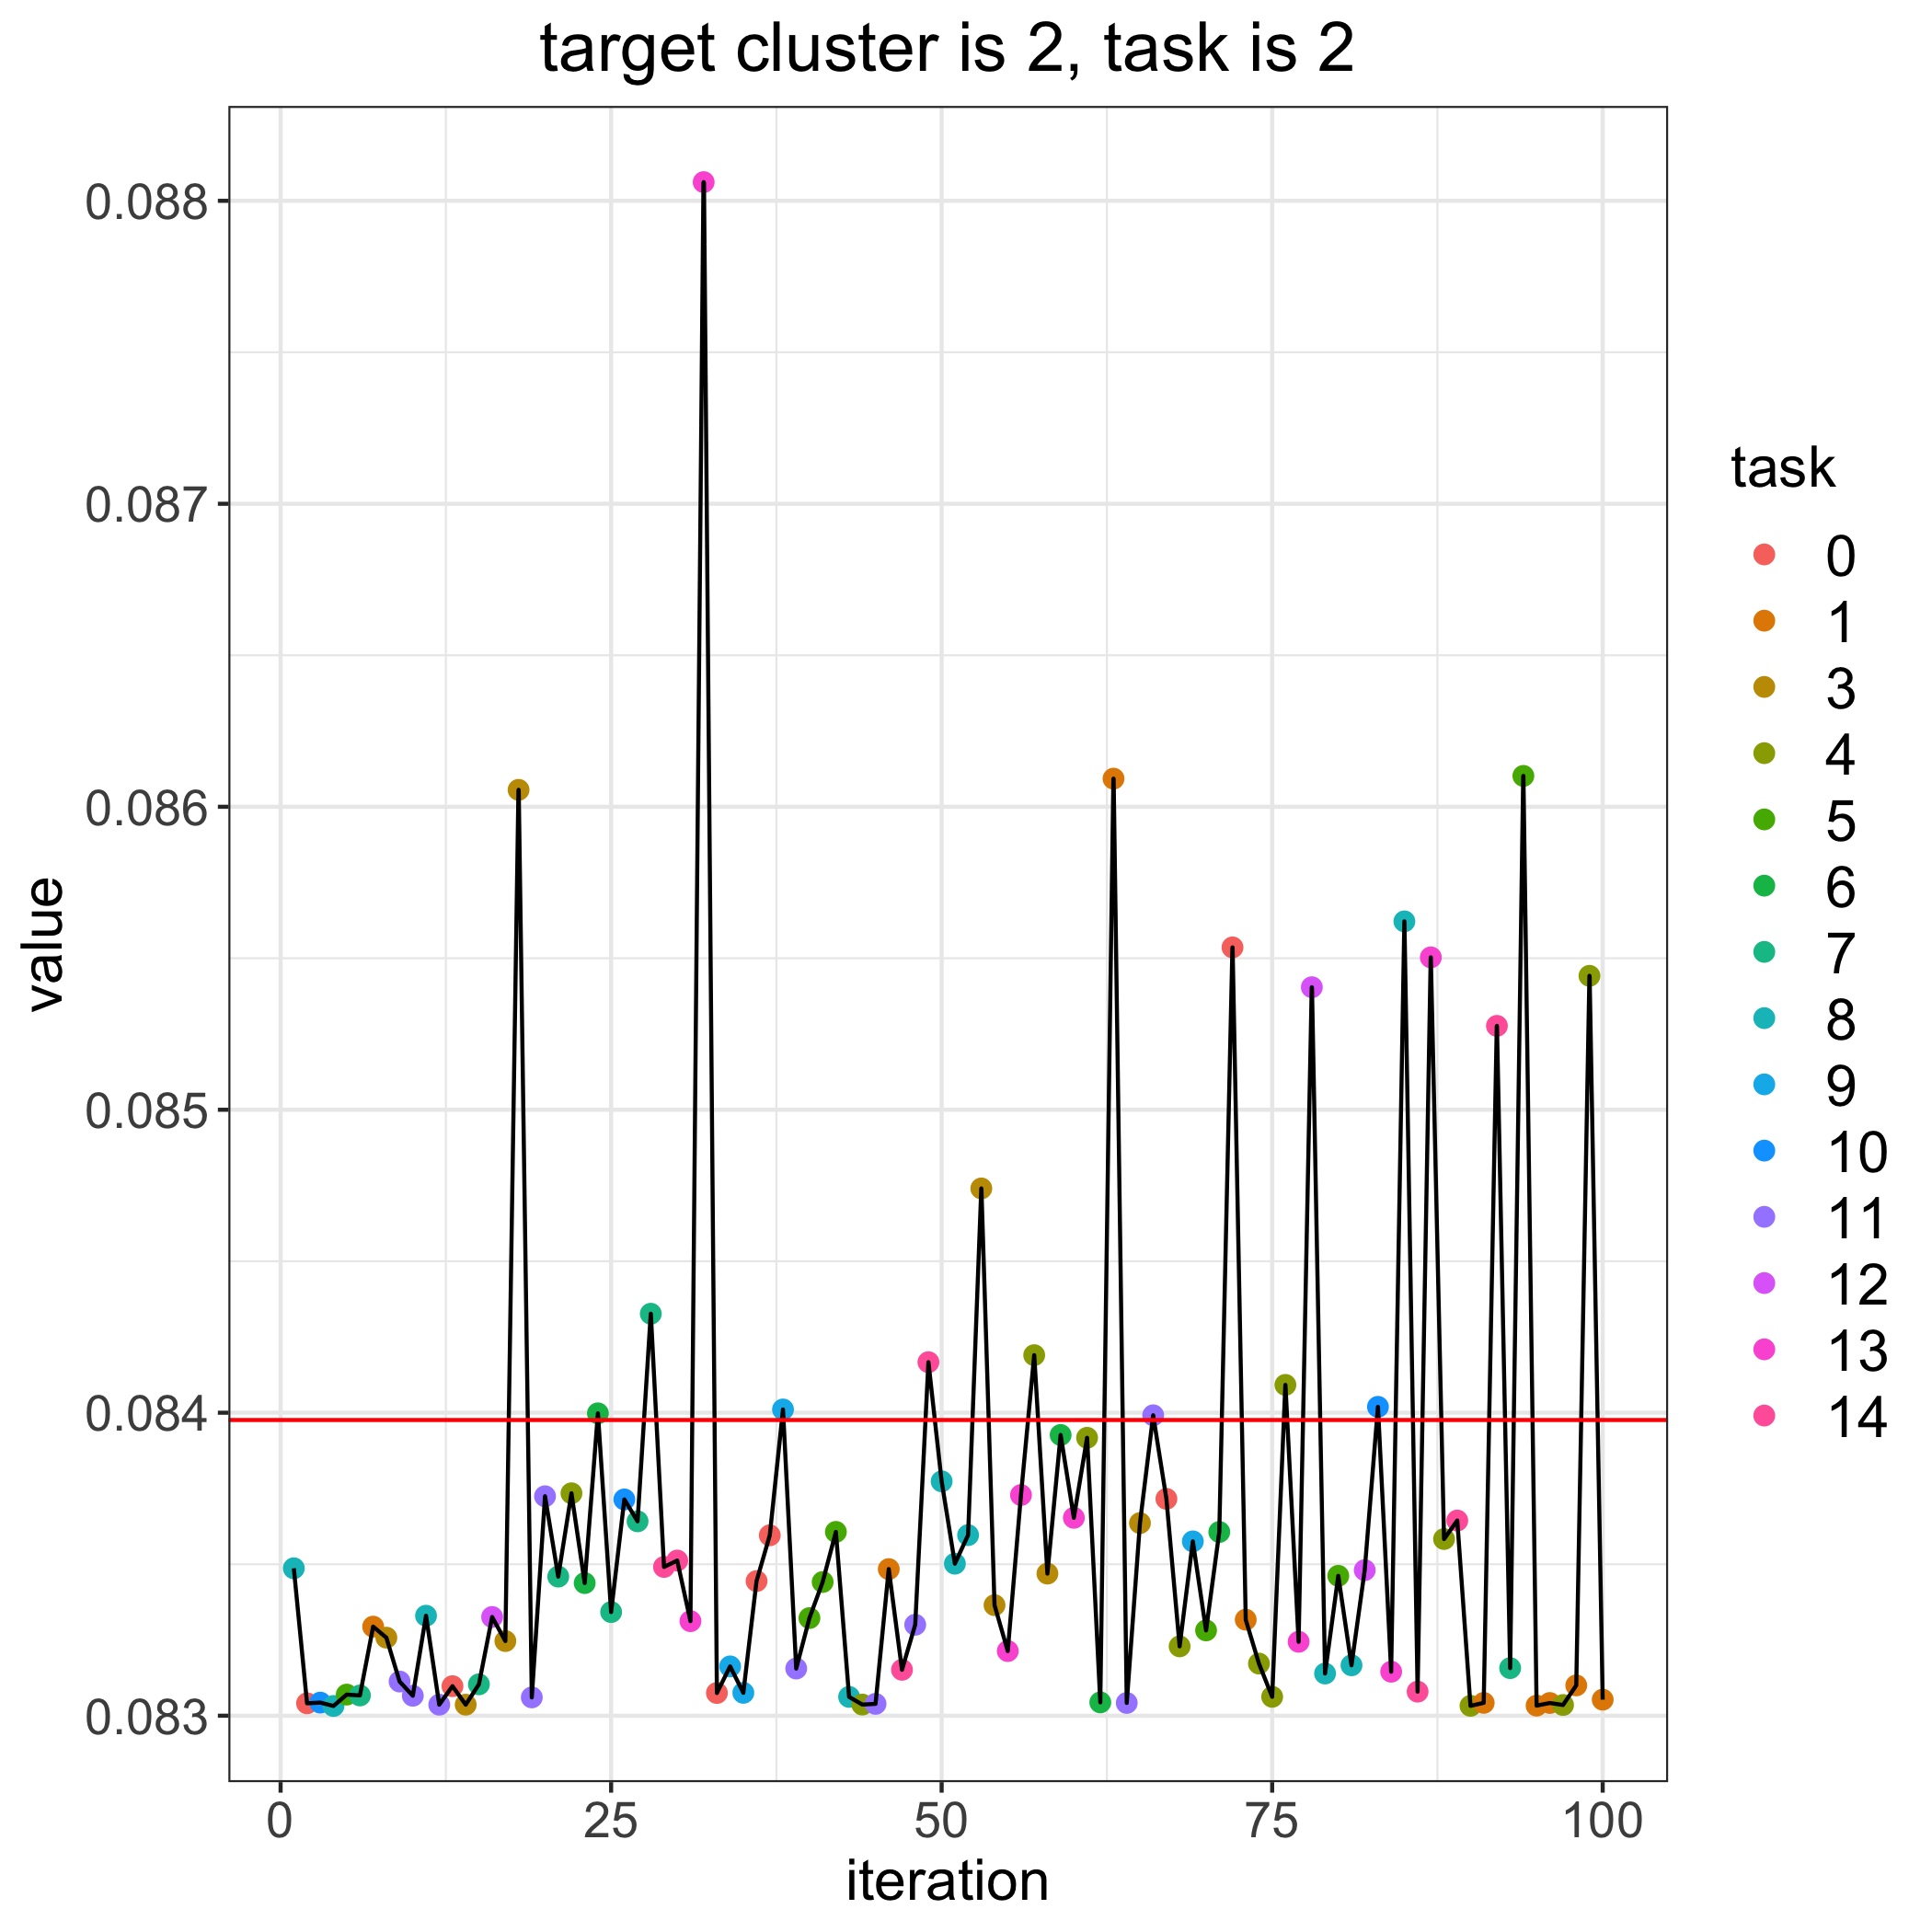

Values plotted in this chart, from the file beside it:
, losses, bandit_selects
0, 0.08398, 
1, 0.08349, 8.0
2, 0.08304, 0.0
3, 0.08304, 10.0
4, 0.08303, 8.0
5, 0.08307, 5.0
6, 0.08307, 7.0
7, 0.08329, 1.0
8, 0.08326, 3.0
9, 0.08311, 11.0
10, 0.08307, 11.0
11, 0.08333, 8.0
12, 0.08304, 11.0
13, 0.0831, 0.0
14, 0.08304, 3.0
15, 0.0831, 7.0
16, 0.08333, 12.0
17, 0.08325, 3.0
18, 0.08606, 3.0
19, 0.08306, 11.0
20, 0.08372, 11.0
21, 0.08346, 7.0
22, 0.08373, 4.0
23, 0.08344, 6.0
24, 0.084, 6.0
25, 0.08334, 7.0
26, 0.08371, 10.0
27, 0.08364, 7.0
28, 0.08433, 7.0
29, 0.08349, 14.0
30, 0.08351, 14.0
31, 0.08331, 13.0
32, 0.08806, 13.0
33, 0.08308, 0.0
34, 0.08316, 9.0
35, 0.08308, 9.0
36, 0.08344, 0.0
37, 0.0836, 0.0
38, 0.08401, 9.0
39, 0.08316, 11.0
40, 0.08332, 5.0
41, 0.08344, 5.0
42, 0.08361, 5.0
43, 0.08306, 8.0
44, 0.08304, 4.0
45, 0.08304, 11.0
46, 0.08348, 1.0
47, 0.08315, 14.0
48, 0.0833, 11.0
49, 0.08417, 14.0
50, 0.08377, 8.0
51, 0.0835, 8.0
52, 0.0836, 8.0
53, 0.08474, 3.0
54, 0.08336, 3.0
55, 0.08321, 13.0
56, 0.08373, 13.0
57, 0.08419, 4.0
58, 0.08347, 3.0
59, 0.08393, 6.0
... 41 more rows
